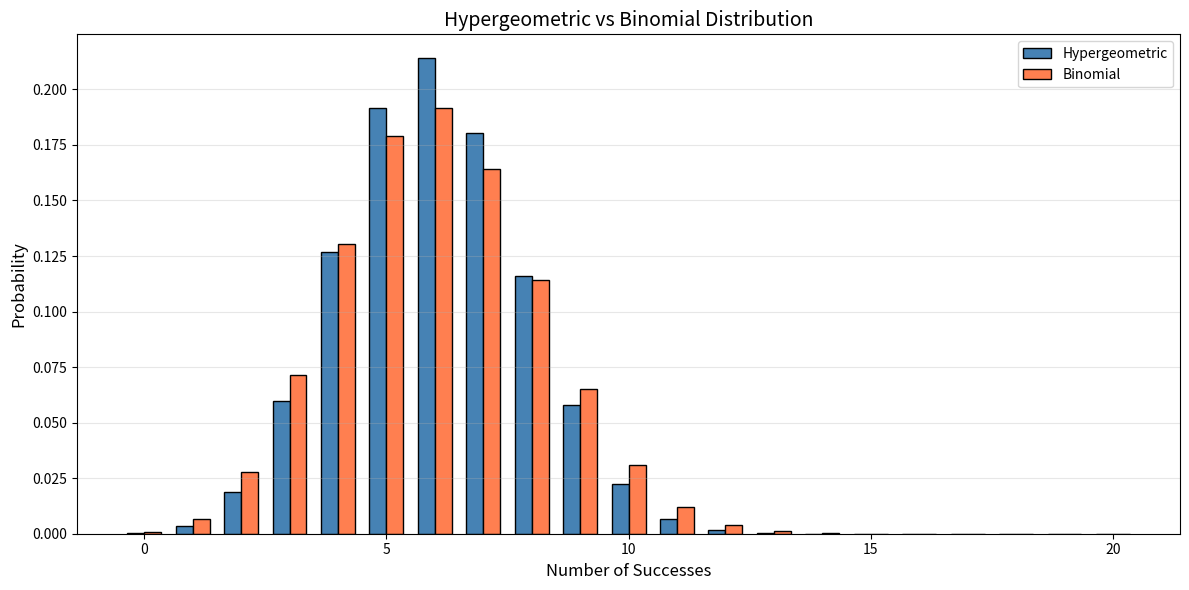

Here is the Python script that generated this plot:
# Chapter 5 - Other Discrete Distributions
# Example 4: Hypergeometric vs Binomial — Sampling from Finite Population
#   N=100, K=30, n=20

import numpy as np
import matplotlib.pyplot as plt
from scipy.stats import hypergeom, binom

# Parameters
N = 100    # population size
K = 30     # successes in population
n = 20     # sample size
p = K / N  # probability for binomial approximation

# Values
x = np.arange(0, n + 1)

# Calculate probabilities
hypergeom_probs = hypergeom.pmf(x, N, K, n)
binom_probs     = binom.pmf(x, n, p)

# Plot comparison
width = 0.35
fig, ax = plt.subplots(figsize=(12, 6))

ax.bar(x - width/2, hypergeom_probs, width,
       label='Hypergeometric', color='steelblue', edgecolor='black')
ax.bar(x + width/2, binom_probs, width,
       label='Binomial', color='coral', edgecolor='black')

ax.set_xlabel('Number of Successes', fontsize=12)
ax.set_ylabel('Probability', fontsize=12)
ax.set_title('Hypergeometric vs Binomial Distribution', fontsize=14)
ax.legend()
ax.grid(axis='y', alpha=0.3)
plt.tight_layout()
plt.show()

# Maximum absolute difference
max_diff = np.max(np.abs(hypergeom_probs - binom_probs))
print(f"Maximum difference: {max_diff:.6f}")
